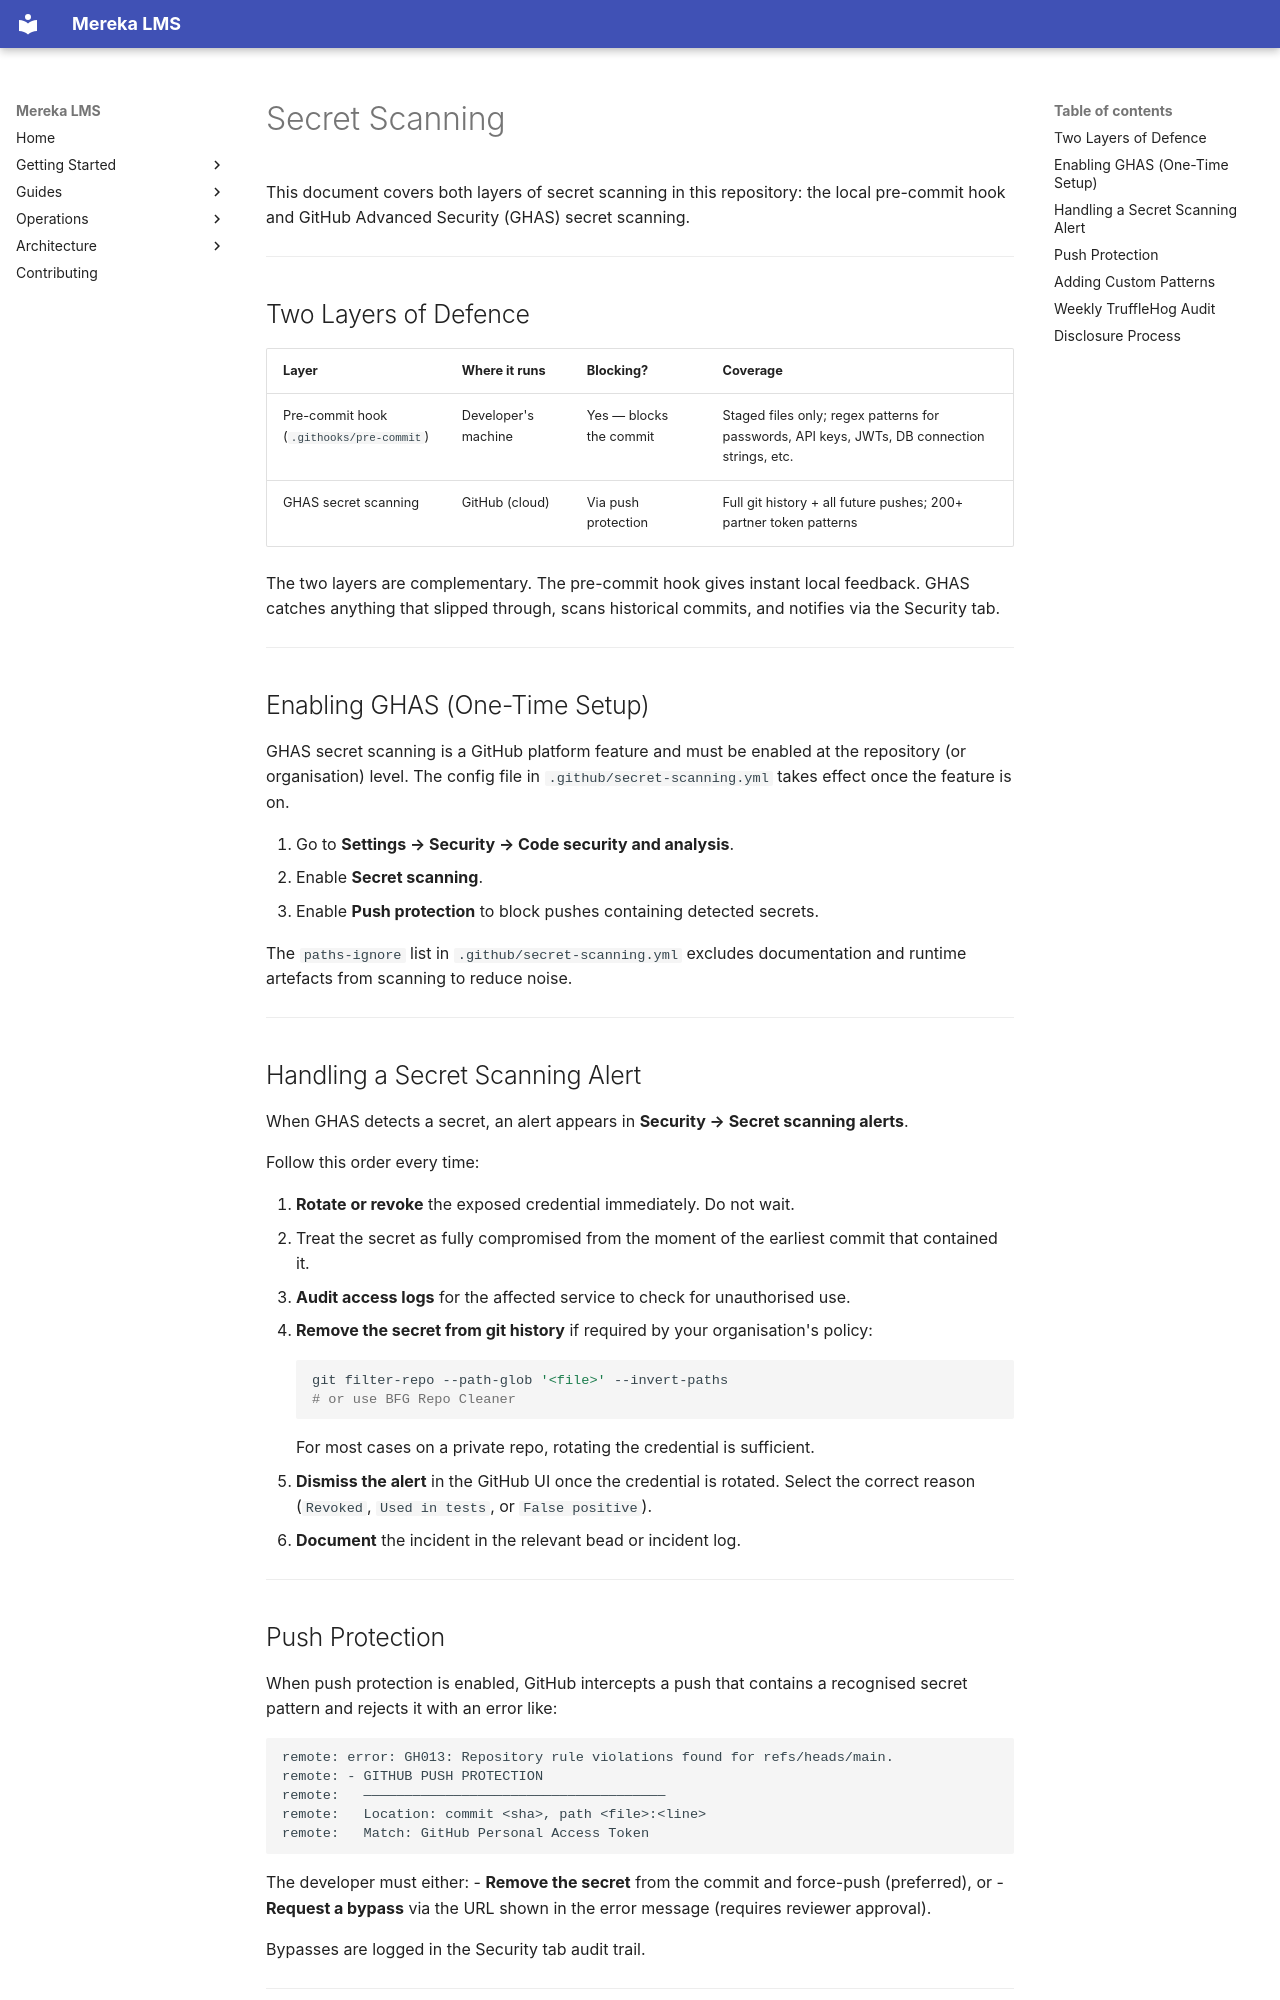

repository: lifeofgurpreet/mereka-lms-prototype · page: reference/operations/SECRET_SCANNING/index.html · generator: mkdocs

# Secret Scanning

This document covers both layers of secret scanning in this repository: the local pre-commit hook and GitHub Advanced Security (GHAS) secret scanning.

---

## Two Layers of Defence

| Layer | Where it runs | Blocking? | Coverage |
|-------|--------------|-----------|----------|
| Pre-commit hook (`.githooks/pre-commit`) | Developer's machine | Yes — blocks the commit | Staged files only; regex patterns for passwords, API keys, JWTs, DB connection strings, etc. |
| GHAS secret scanning | GitHub (cloud) | Via push protection | Full git history + all future pushes; 200+ partner token patterns |

The two layers are complementary. The pre-commit hook gives instant local feedback. GHAS catches anything that slipped through, scans historical commits, and notifies via the Security tab.

---

## Enabling GHAS (One-Time Setup)

GHAS secret scanning is a GitHub platform feature and must be enabled at the repository (or organisation) level. The config file in `.github/secret-scanning.yml` takes effect once the feature is on.

1. Go to **Settings → Security → Code security and analysis**.
2. Enable **Secret scanning**.
3. Enable **Push protection** to block pushes containing detected secrets.

The `paths-ignore` list in `.github/secret-scanning.yml` excludes documentation and runtime artefacts from scanning to reduce noise.

---

## Handling a Secret Scanning Alert

When GHAS detects a secret, an alert appears in **Security → Secret scanning alerts**.

Follow this order every time:

1. **Rotate or revoke** the exposed credential immediately. Do not wait.
   - Treat the secret as fully compromised from the moment of the earliest commit that contained it.
2. **Audit access logs** for the affected service to check for unauthorised use.
3. **Remove the secret from git history** if required by your organisation's policy:
   ```bash
   git filter-repo --path-glob '<file>' --invert-paths
   # or use BFG Repo Cleaner
   ```
   For most cases on a private repo, rotating the credential is sufficient.
4. **Dismiss the alert** in the GitHub UI once the credential is rotated. Select the correct reason (`Revoked`, `Used in tests`, or `False positive`).
5. **Document** the incident in the relevant bead or incident log.

---
